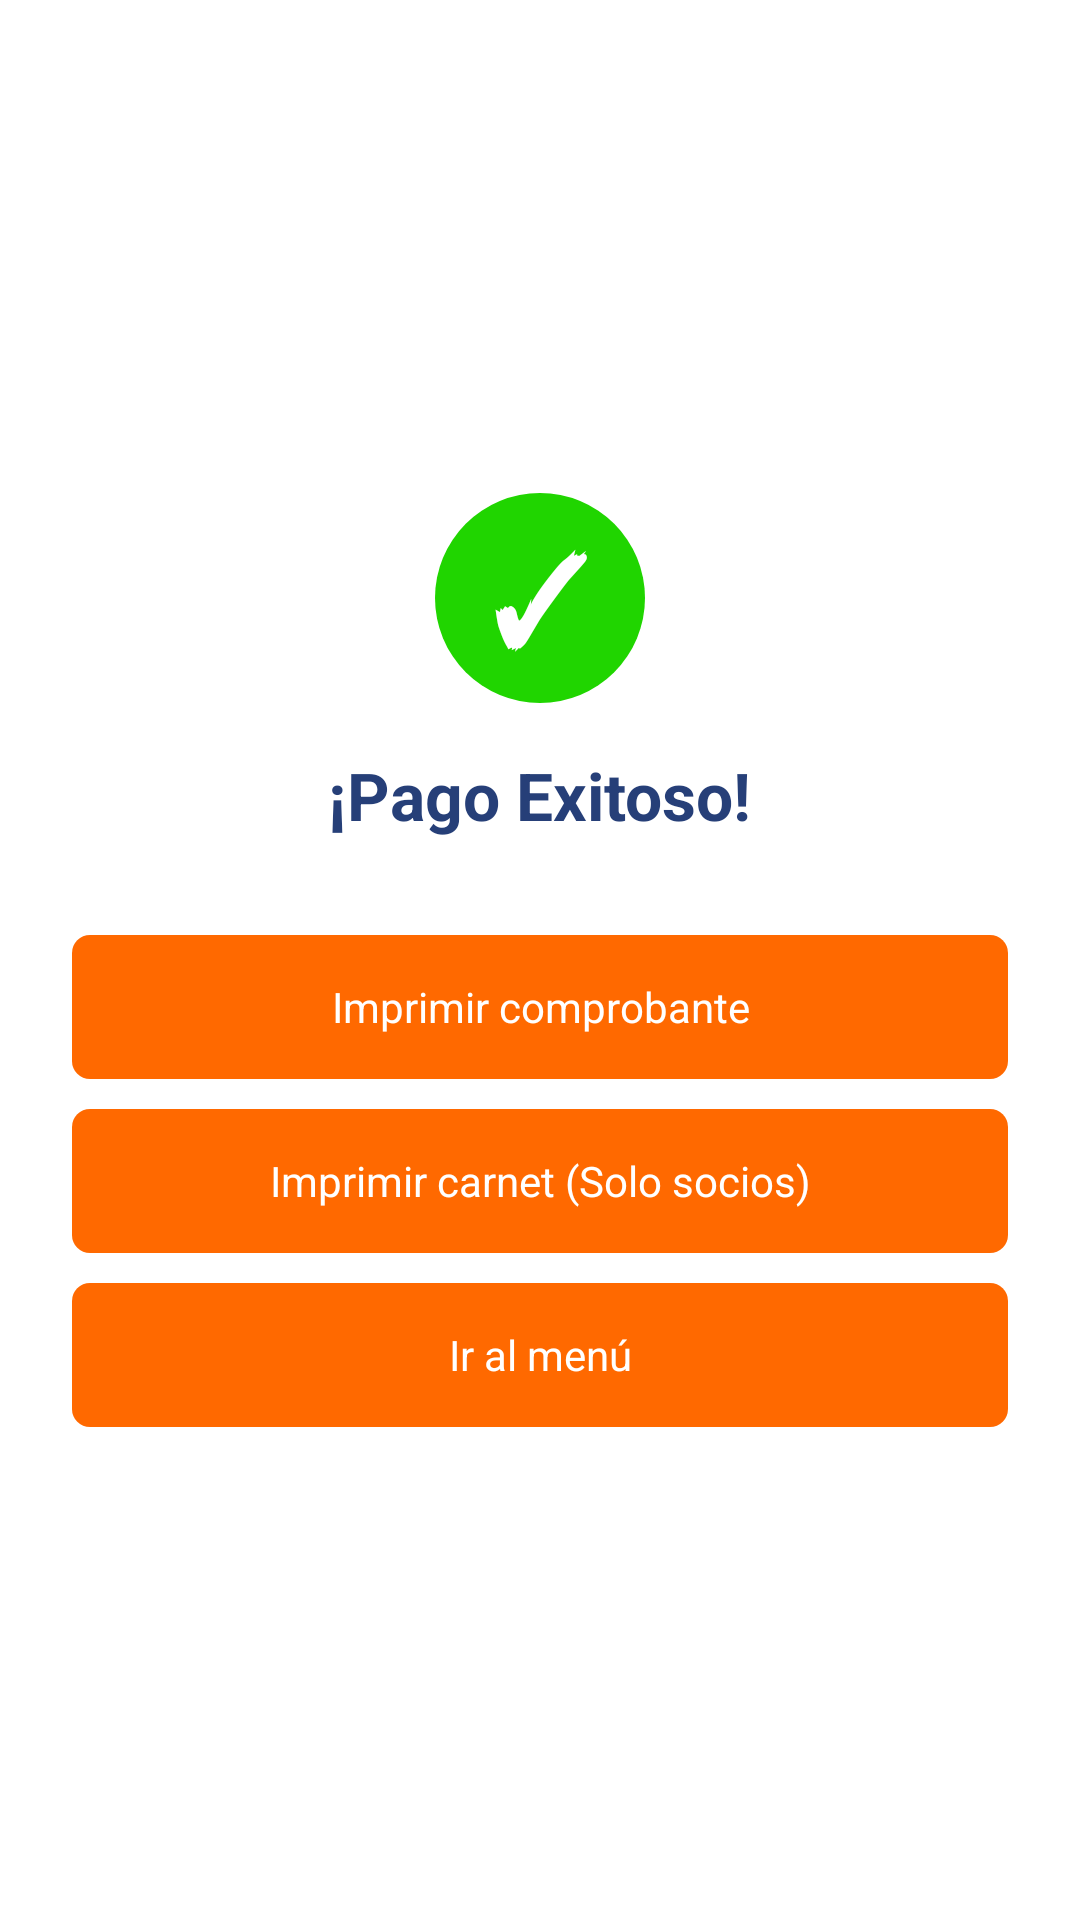

Layout XML and referenced resources for this Android screen:
<!-- AndroidManifest.xml: application theme Theme.ClubFocus -->
<!-- res/layout/activity_confirmar_pago.xml -->
<?xml version="1.0" encoding="utf-8"?>
<LinearLayout xmlns:android="http://schemas.android.com/apk/res/android"
    android:layout_width="match_parent"
    android:layout_height="match_parent"
    android:orientation="vertical"
    android:gravity="center"
    android:background="#FFFFFF"
    android:padding="24dp">

    
    <TextView
        android:layout_width="70dp"
        android:layout_height="70dp"
        android:background="@drawable/bg_circulo_verde"
        android:gravity="center"
        android:text="✓"
        android:textColor="#FFFFFF"
        android:textSize="40sp"
        android:textStyle="bold" />

    
    <TextView
        android:layout_width="wrap_content"
        android:layout_height="wrap_content"
        android:layout_marginTop="16dp"
        android:layout_marginBottom="32dp"
        android:text="¡Pago Exitoso!"
        android:textColor="#263F78"
        android:textSize="22sp"
        android:textStyle="bold" />

    
    <TextView
        android:id="@+id/btnImprimirComprobante"
        android:layout_width="match_parent"
        android:layout_height="48dp"
        android:layout_marginBottom="10dp"
        android:background="@drawable/bg_boton_naranja"
        android:clickable="true"
        android:focusable="true"
        android:gravity="center"
        android:text="Imprimir comprobante"
        android:textColor="#FFFFFF"
        android:textSize="14sp" />

    
    <TextView
        android:id="@+id/btnImprimirCarnet"
        android:layout_width="match_parent"
        android:layout_height="48dp"
        android:layout_marginBottom="10dp"
        android:background="@drawable/bg_boton_naranja"
        android:clickable="true"
        android:focusable="true"
        android:gravity="center"
        android:text="Imprimir carnet (Solo socios)"
        android:textColor="#FFFFFF"
        android:textSize="14sp" />

    
    <TextView
        android:id="@+id/btnIrMenu"
        android:layout_width="match_parent"
        android:layout_height="48dp"
        android:background="@drawable/bg_boton_naranja"
        android:clickable="true"
        android:focusable="true"
        android:gravity="center"
        android:text="Ir al menú"
        android:textColor="#FFFFFF"
        android:textSize="14sp" />

</LinearLayout>
<!-- resources referenced by this layout -->
<resources>
  <!-- drawable bg_boton_naranja (drawable) -->
  <?xml version="1.0" encoding="utf-8"?>
  <shape xmlns:android="http://schemas.android.com/apk/res/android"
      android:shape="rectangle">
  
      <solid android:color="#FF6900" />
  
      <corners android:radius="6dp" />
  
  </shape>
  <!-- drawable bg_circulo_verde (drawable) -->
  <?xml version="1.0" encoding="utf-8"?>
  <shape xmlns:android="http://schemas.android.com/apk/res/android"
      android:shape="oval">
  
      <solid android:color="#20D500" />
  
  </shape>
  <style name="Theme.ClubFocus" parent="Base.Theme.ClubFocus" />
  <style name="Base.Theme.ClubFocus" parent="Theme.Material3.DayNight.NoActionBar">
          
          
      </style>
</resources>
